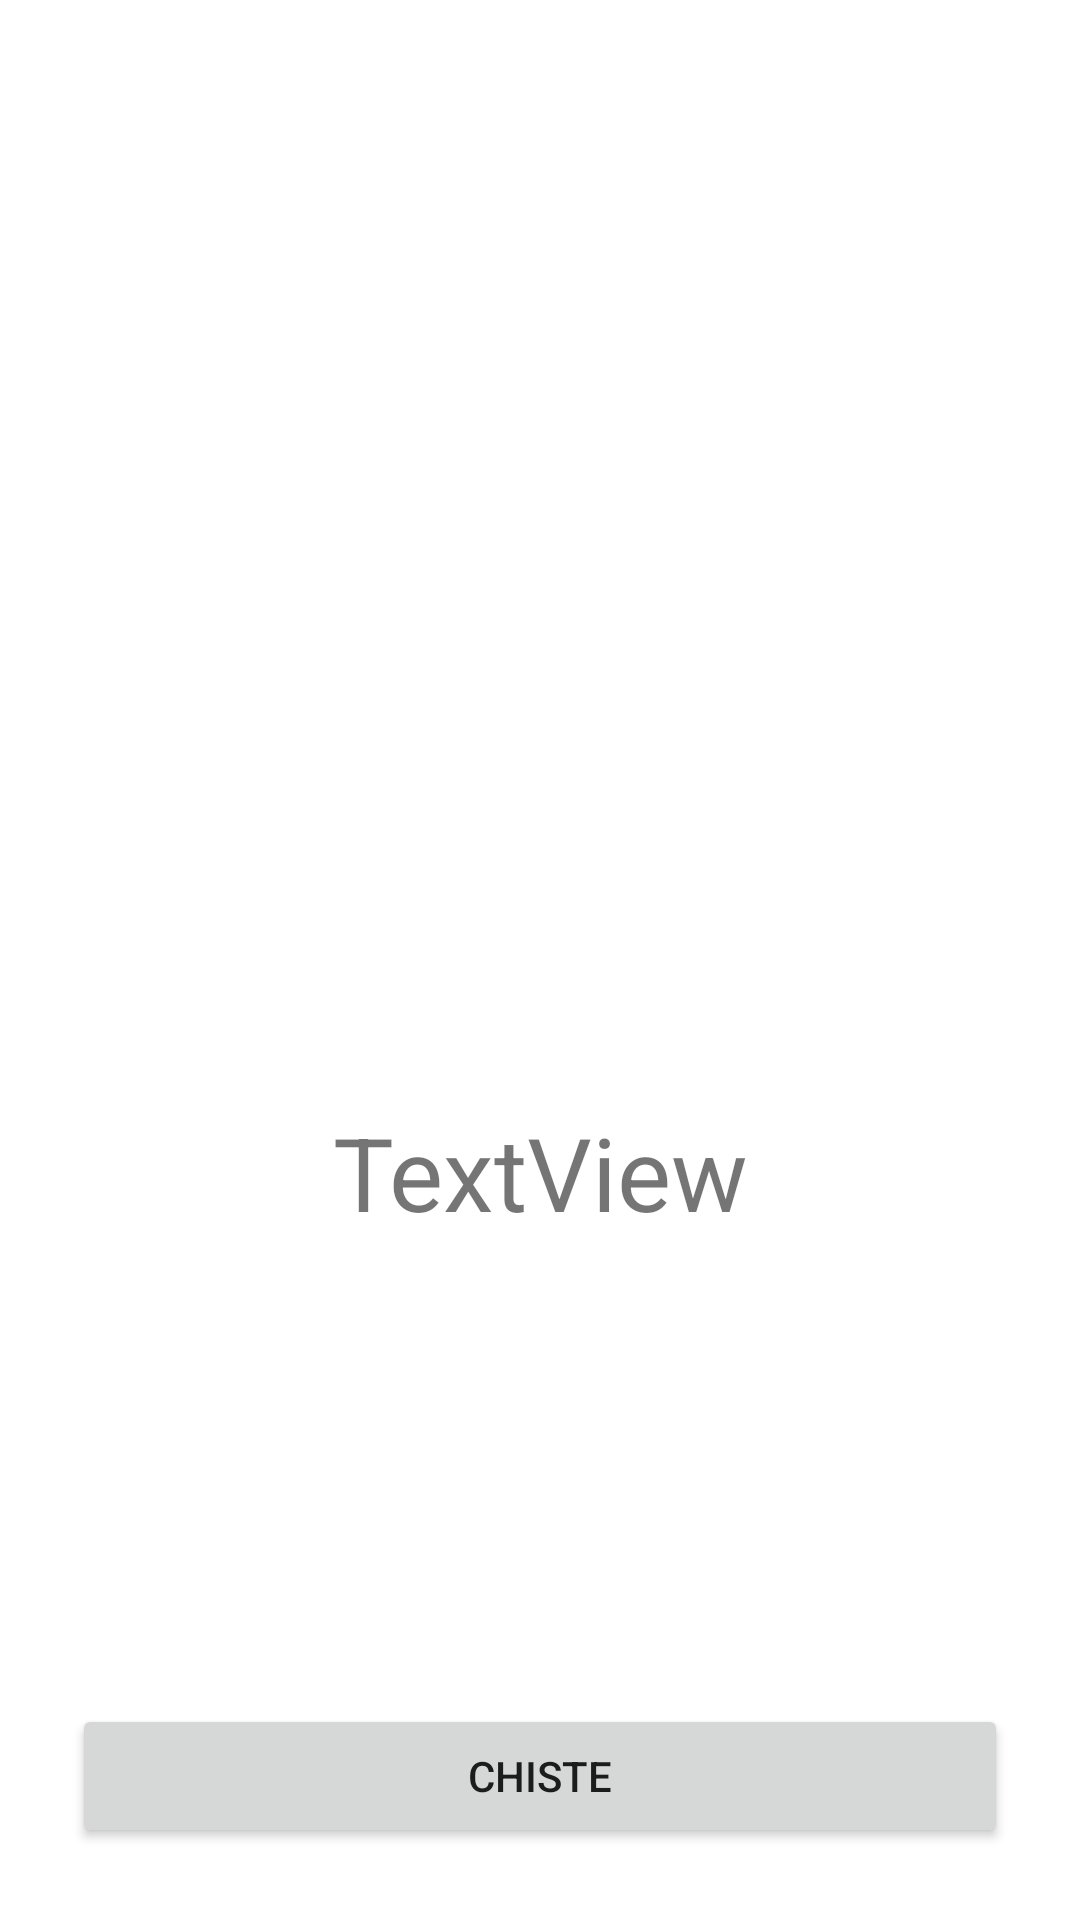

The Android layout XML behind this screen, and the referenced resources:
<!-- AndroidManifest.xml: application theme Theme.SegundoParcialEstebanAdorno -->
<!-- res/layout/activity_detail.xml -->
<?xml version="1.0" encoding="utf-8"?>
<androidx.constraintlayout.widget.ConstraintLayout xmlns:android="http://schemas.android.com/apk/res/android"
    xmlns:app="http://schemas.android.com/apk/res-auto"
    xmlns:tools="http://schemas.android.com/tools"
    android:layout_width="match_parent"
    android:layout_height="match_parent"
    tools:context=".Detail">

    <ImageView
        android:id="@+id/imageViewDetalle"
        android:layout_width="300dp"
        android:layout_height="300dp"
        android:layout_marginTop="32dp"
        app:layout_constraintEnd_toEndOf="parent"
        app:layout_constraintStart_toStartOf="parent"
        app:layout_constraintTop_toTopOf="parent"
        tools:srcCompat="@tools:sample/avatars" />

    <TextView
        android:id="@+id/textViewName"
        android:layout_width="wrap_content"
        android:layout_height="wrap_content"
        android:layout_marginTop="36dp"
        android:text="TextView"
        android:textSize="34sp"
        app:layout_constraintEnd_toEndOf="parent"
        app:layout_constraintHorizontal_bias="0.501"
        app:layout_constraintStart_toStartOf="parent"
        app:layout_constraintTop_toBottomOf="@+id/imageViewDetalle" />

    <TextView
        android:id="@+id/textViewChiste"
        android:layout_width="wrap_content"
        android:layout_height="wrap_content"
        android:layout_marginTop="32dp"
        android:text=" "
        android:textAlignment="center"
        android:textColor="#673AB7"
        android:textSize="34sp"
        app:layout_constraintEnd_toEndOf="parent"
        app:layout_constraintStart_toStartOf="parent"
        app:layout_constraintTop_toBottomOf="@+id/textViewName" />

    <Button
        android:id="@+id/buttonCategoryJoke"
        android:layout_width="0dp"
        android:layout_height="wrap_content"
        android:layout_marginStart="24dp"
        android:layout_marginEnd="24dp"
        android:layout_marginBottom="24dp"
        android:text="Chiste"
        app:layout_constraintBottom_toBottomOf="parent"
        app:layout_constraintEnd_toEndOf="parent"
        app:layout_constraintStart_toStartOf="parent" />

</androidx.constraintlayout.widget.ConstraintLayout>
<!-- resources referenced by this layout -->
<resources>
  <style name="Theme.SegundoParcialEstebanAdorno" parent="Theme.MaterialComponents.DayNight.DarkActionBar">
          
          <item name="colorPrimary">@color/purple_500</item>
          <item name="colorPrimaryVariant">@color/purple_700</item>
          <item name="colorOnPrimary">@color/white</item>
          
          <item name="colorSecondary">@color/teal_200</item>
          <item name="colorSecondaryVariant">@color/teal_700</item>
          <item name="colorOnSecondary">@color/black</item>
          
          <item name="android:statusBarColor">?attr/colorPrimaryVariant</item>
          
      </style>
  <!-- not gathered from this repository: default colours our renderer supplied (Android Studio template values) -->
  <color name="purple_500">#FF6200EE</color>
  <color name="purple_700">#FF3700B3</color>
  <color name="teal_200">#FF03DAC5</color>
  <color name="teal_700">#FF018786</color>
  <color name="black">#FF000000</color>
  <color name="white">#FFFFFFFF</color>
</resources>
